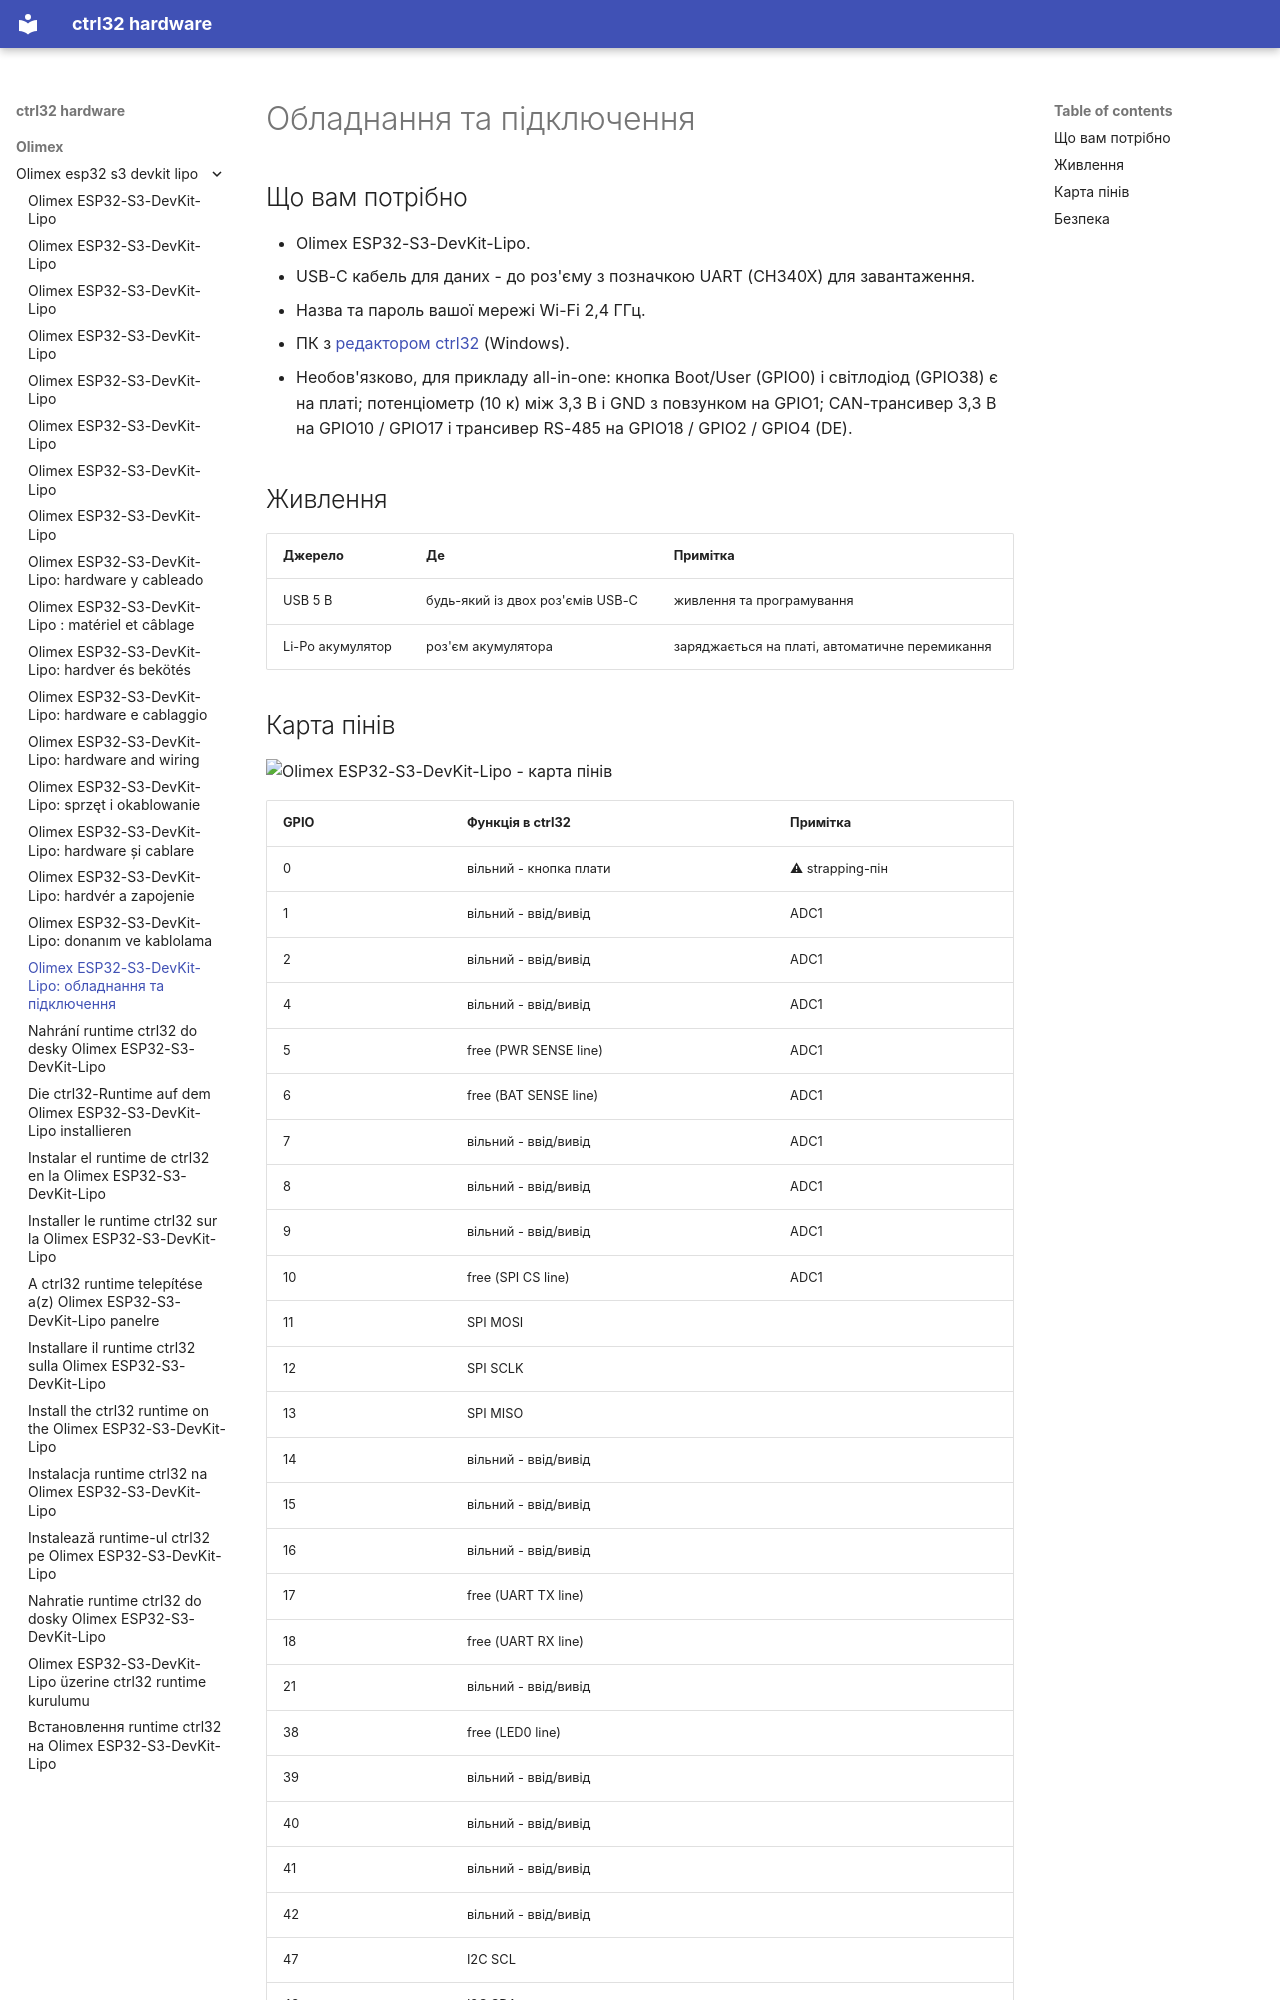

repository: ctrl32/hardware · page: olimex/olimex-esp32-s3-devkit-lipo/hardware.uk/index.html · generator: mkdocs

---
title: 'Olimex ESP32-S3-DevKit-Lipo: обладнання та підключення'
slug: hardware
sidebar_position: 20
image: pinout/pinout.png
image_alt: Olimex ESP32-S3-DevKit-Lipo - карта пінів
tags:
- esp32-s3
- wifi
- psram
- battery
- olimex
---

# Обладнання та підключення

## Що вам потрібно

- Olimex ESP32-S3-DevKit-Lipo.
- USB-C кабель для даних - до роз'єму з позначкою UART (CH340X) для завантаження.
- Назва та пароль вашої мережі Wi-Fi 2,4 ГГц.
- ПК з [редактором ctrl32](https://ctrl32.com/download/) (Windows).
- Необов'язково, для прикладу all-in-one: кнопка Boot/User (GPIO0) і світлодіод (GPIO38) є на платі; потенціометр (10 к) між 3,3 В і GND з повзунком на GPIO1; CAN-трансивер 3,3 В на GPIO10 / GPIO17 і трансивер RS-485 на GPIO18 / GPIO2 / GPIO4 (DE).

## Живлення

| Джерело | Де | Примітка |
|---|---|---|
| USB 5 В | будь-який із двох роз'ємів USB-C | живлення та програмування |
| Li-Po акумулятор | роз'єм акумулятора | заряджається на платі, автоматичне перемикання |
